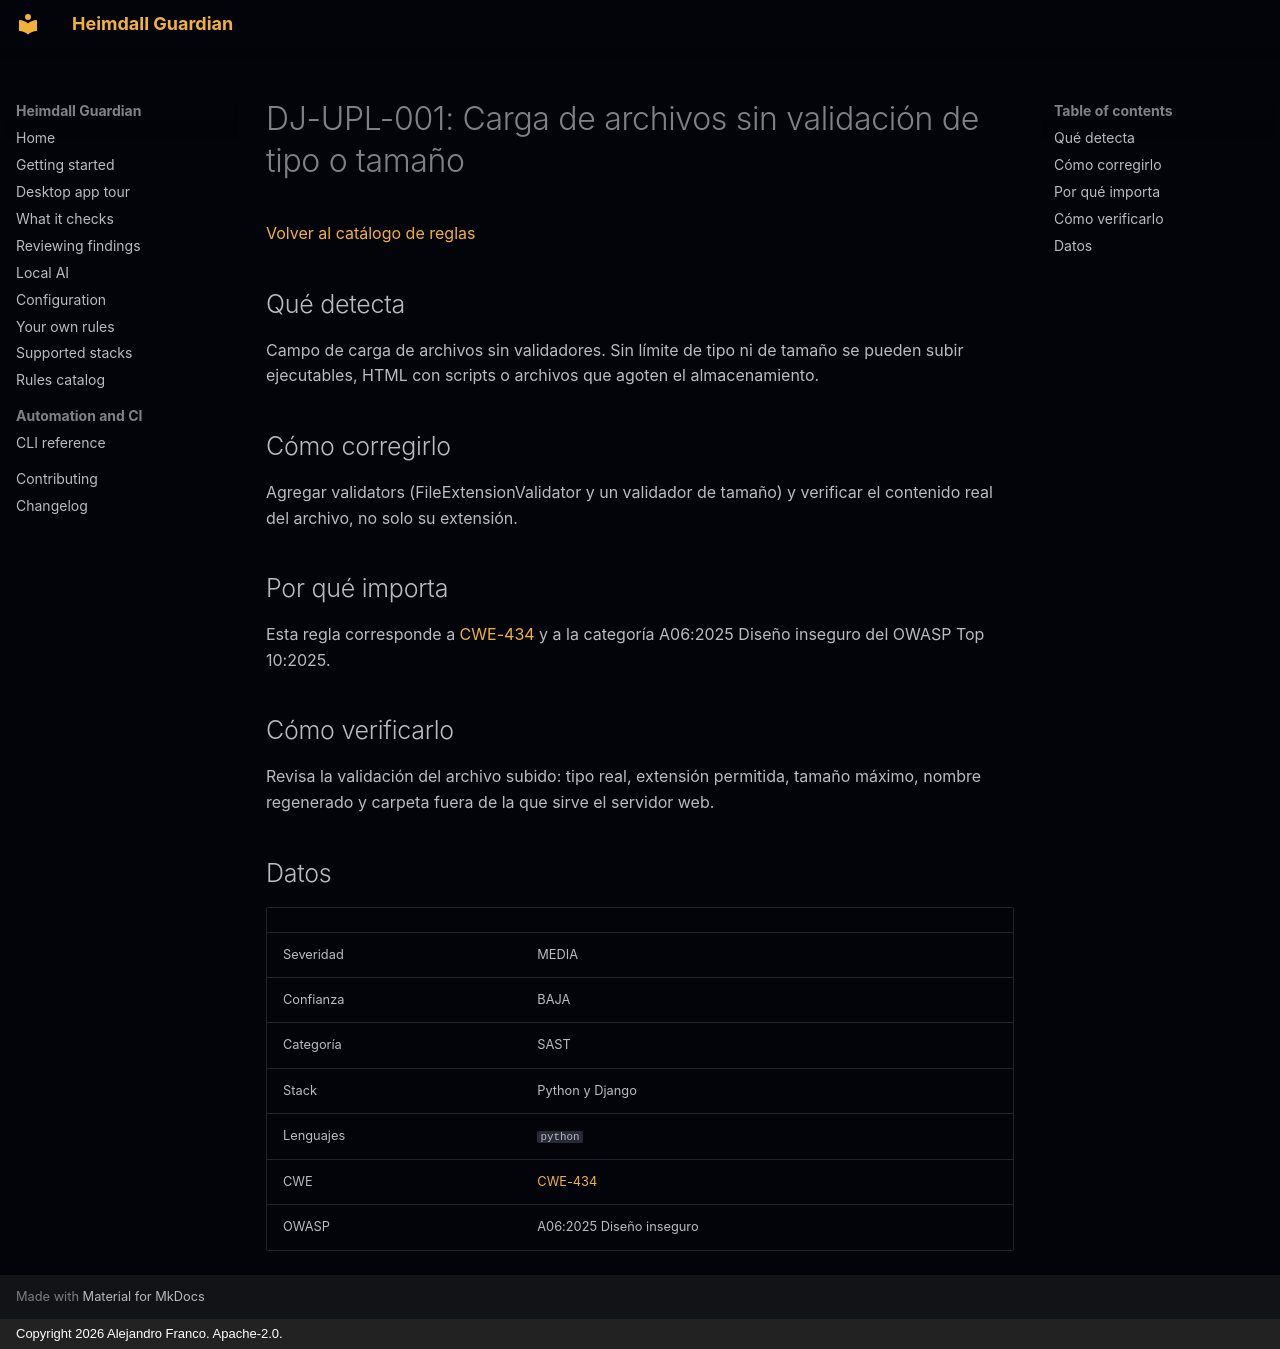

repository: jafrancov/heimdall-guardian · page: rules/DJ-UPL-001.es/index.html · generator: mkdocs · copyright: Copyright 2026 Alejandro Franco. Apache-2.0.

# DJ-UPL-001: Carga de archivos sin validación de tipo o tamaño

[Volver al catálogo de reglas](index.es.md)

## Qué detecta

Campo de carga de archivos sin validadores. Sin límite de tipo ni de tamaño se pueden subir ejecutables, HTML con scripts o archivos que agoten el almacenamiento.

## Cómo corregirlo

Agregar validators (FileExtensionValidator y un validador de tamaño) y verificar el contenido real del archivo, no solo su extensión.

## Por qué importa

Esta regla corresponde a [CWE-434](https://cwe.mitre.org/data/definitions/434.html) y a la categoría A06:2025 Diseño inseguro del OWASP Top 10:2025.

## Cómo verificarlo

Revisa la validación del archivo subido: tipo real, extensión permitida, tamaño máximo, nombre regenerado y carpeta fuera de la que sirve el servidor web.

## Datos

| | |
|---|---|
| Severidad | MEDIA |
| Confianza | BAJA |
| Categoría | SAST |
| Stack | Python y Django |
| Lenguajes | `python` |
| CWE | [CWE-434](https://cwe.mitre.org/data/definitions/434.html) |
| OWASP | A06:2025 Diseño inseguro |
